Run: headless pygame with SDL's dummy video driver; simulated clock (each Clock.tick advances the game by its frame time, no real sleeping); random seed 0; keys injected as events and as key.get_pressed() state; no mouse input.
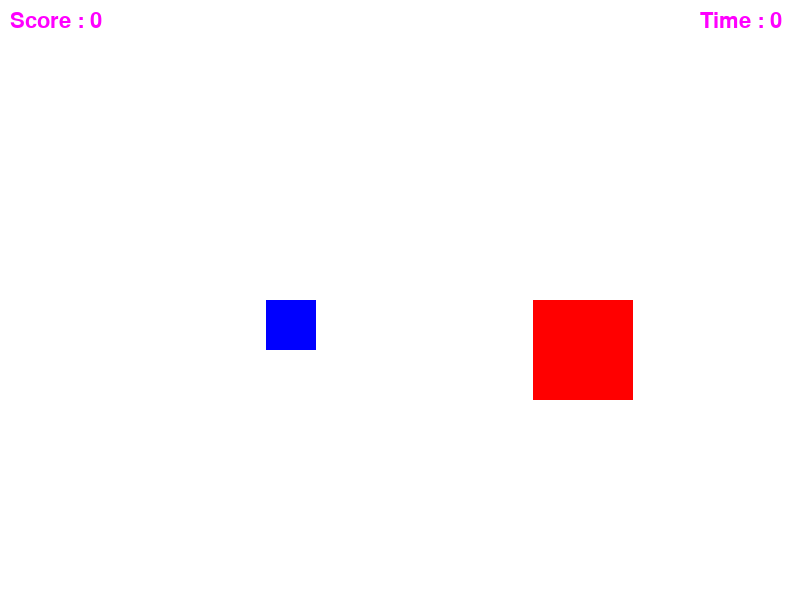
Frame 1 of 4 · flips 1–60 · no input
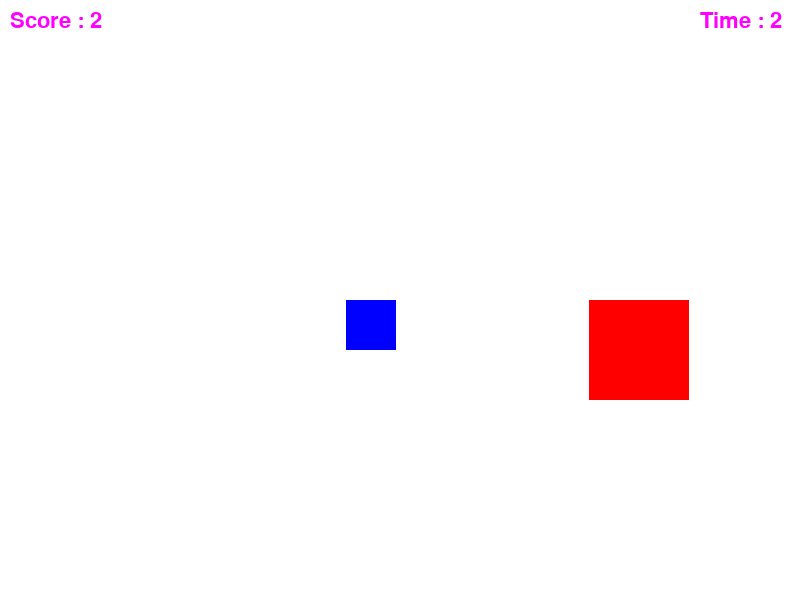
Frame 2 of 4 · flips 61–180 · tapped SPACE, RETURN · held RIGHT (→), D
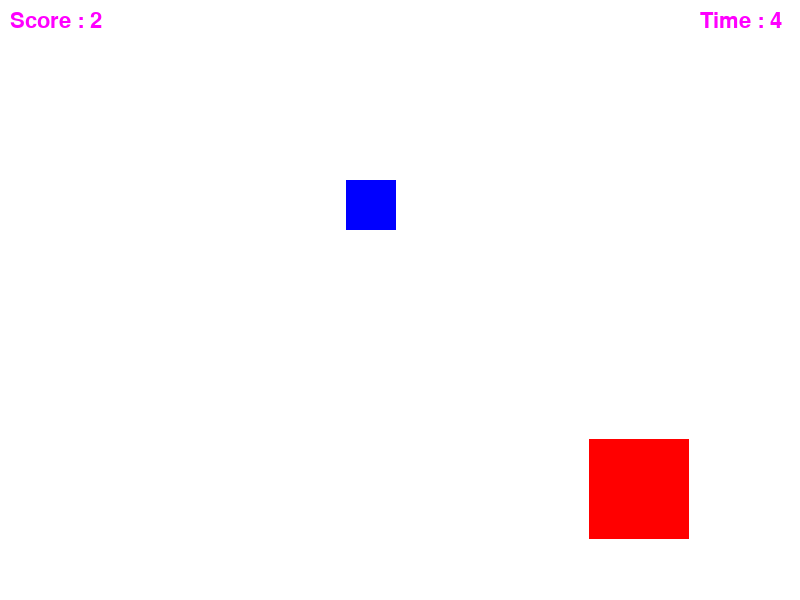
Frame 3 of 4 · flips 181–300 · held DOWN (↓), S
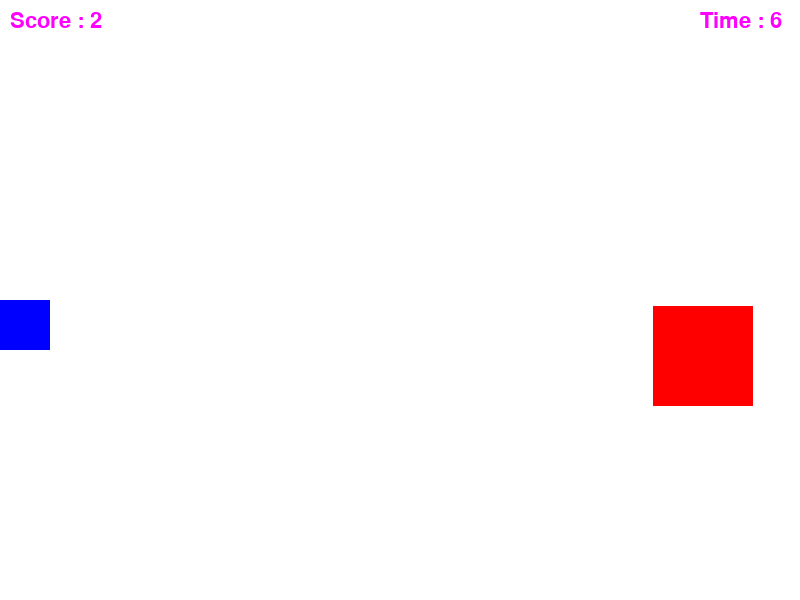
Frame 4 of 4 · flips 301–420 · held LEFT (←), A, UP (↑), W

The pygame program that drew these frames:

import pygame
import sys

# Initialize Pygame
pygame.init()

# Screen dimensions
SCREEN_WIDTH = 800
SCREEN_HEIGHT = 600

# Colors
WHITE = (255, 255, 255)
BLUE = (0, 0, 255)
RED = (255, 0, 0)
PURPLE = (255, 0, 255)

# Set up the screen
screen = pygame.display.set_mode((SCREEN_WIDTH, SCREEN_HEIGHT))
pygame.display.set_caption("Screen Loop Example")

# Clock for controlling the frame rate
clock = pygame.time.Clock()

# Font for score and time
font = pygame.font.SysFont(None, 32)

# Score and timer
score_value = 0

# Text positions
textX = 10
textY = 10

tijdX = 700
tijdY = 10

# Function to show score
def show_score(x, y):
    score = font.render("Score : " + str(score_value), True, PURPLE)
    screen.blit(score, (x, y))

# Function to show time
def show_tijd(x, y):
    tijd = font.render("Time : " + str(int(pygame.time.get_ticks() / 1000)), True, PURPLE)
    screen.blit(tijd, (x, y))

# Player setup
player_size = 50
player_x = SCREEN_WIDTH // 3
player_y = SCREEN_HEIGHT // 2
player_speed = 10

# Bombo setup
bombo_size = 100
bombo_x = SCREEN_WIDTH // 1.5
bombo_y = SCREEN_HEIGHT // 2
bombo_speed = 7

# Main game loop
running = True
while running:
    # Event handling
    for event in pygame.event.get():
        if event.type == pygame.QUIT:
            running = False

    # Key handling for player
    keys = pygame.key.get_pressed()
    if keys[pygame.K_a]:
        player_x -= player_speed
    if keys[pygame.K_d]:
        player_x += player_speed
    if keys[pygame.K_w]:
        player_y -= player_speed
    if keys[pygame.K_s]:
        player_y += player_speed

    # Key handling for bombo
    if keys[pygame.K_LEFT]:
        bombo_x -= bombo_speed
    if keys[pygame.K_RIGHT]:
        bombo_x += bombo_speed
    if keys[pygame.K_UP]:
        bombo_y -= bombo_speed
    if keys[pygame.K_DOWN]:
        bombo_y += bombo_speed

    # Screen loop logic for player
    if player_x > SCREEN_WIDTH:
        player_x = 0 - player_size  # Reappear on the left
    elif player_x < 0 - player_size:
        player_x = SCREEN_WIDTH  # Reappear on the right
    if player_y > SCREEN_HEIGHT:
        player_y = 0 - player_size  # Reappear on the top
    elif player_y < 0 - player_size:
        player_y = SCREEN_HEIGHT  # Reappear on the bottom

    # Screen loop logic for bombo
    if bombo_x > SCREEN_WIDTH:
        bombo_x = 0 - bombo_size  # Reappear on the left
    elif bombo_x < 0 - bombo_size:
        bombo_x = SCREEN_WIDTH  # Reappear on the right
    if bombo_y > SCREEN_HEIGHT:
        bombo_y = 0 - bombo_size  # Reappear on the top
    elif bombo_y < 0 - bombo_size:
        bombo_y = SCREEN_HEIGHT  # Reappear on the bottom

    # Create Rect objects for collision detection
    player_rect = pygame.Rect(player_x, player_y, player_size, player_size)
    bombo_rect = pygame.Rect(bombo_x, bombo_y, bombo_size, bombo_size)

    # Collision detection
    if player_rect.colliderect(bombo_rect):
        score_value += 1  # Increase score by 1
        bombo_x = SCREEN_WIDTH // 1.5
        bombo_y = SCREEN_HEIGHT // 2
        player_x = SCREEN_WIDTH // 3
        player_y = SCREEN_HEIGHT // 2

    # Drawing everything
    screen.fill(WHITE)
    pygame.draw.rect(screen, BLUE, player_rect)
    pygame.draw.rect(screen, RED, bombo_rect)

    # Show score and time
    show_score(textX, textY)
    show_tijd(tijdX, tijdY)

    # Update the display
    pygame.display.update()

    # Control the frame rate
    clock.tick(60)

# Quit Pygame
pygame.quit()
sys.exit()
